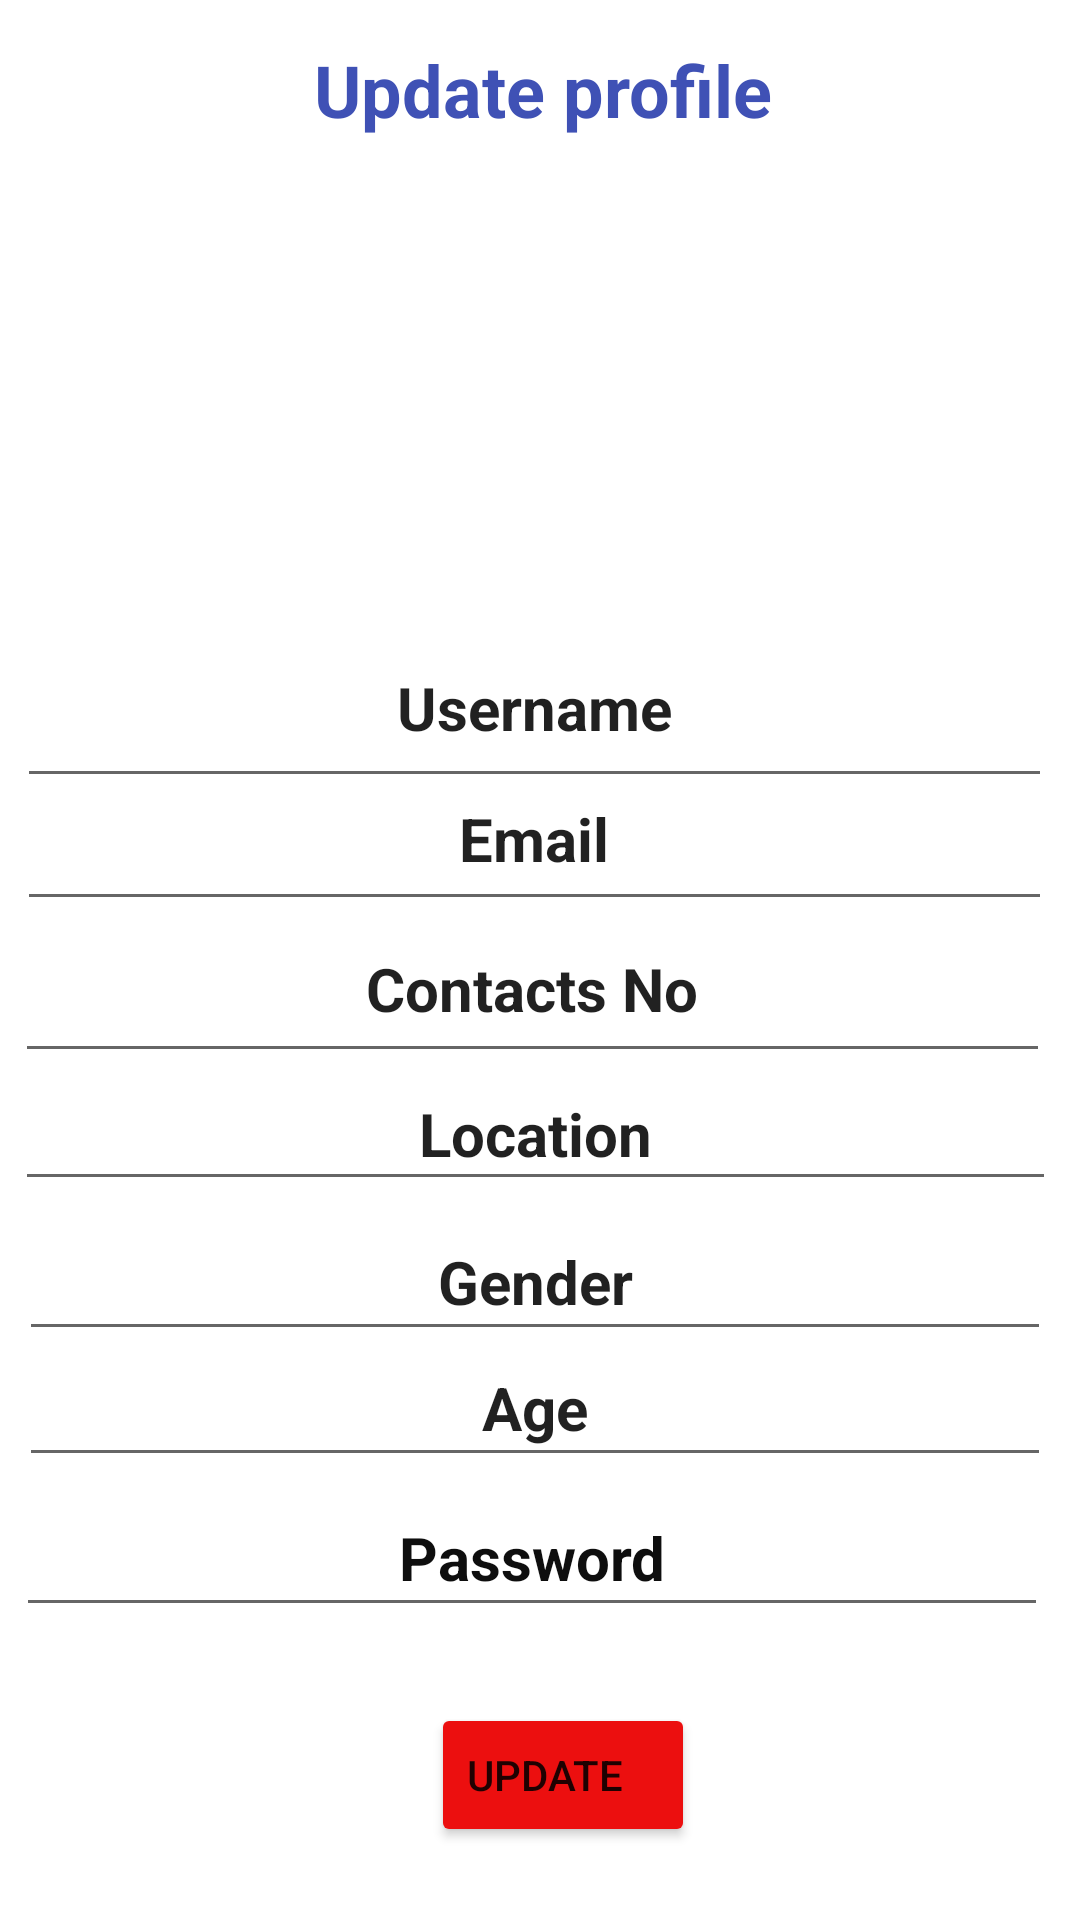

Layout XML and referenced resources for this Android screen:
<!-- AndroidManifest.xml: application theme Theme.MADDreamjob -->
<!-- res/layout/activity_updateprofile.xml -->
<?xml version="1.0" encoding="utf-8"?>
<androidx.constraintlayout.widget.ConstraintLayout xmlns:android="http://schemas.android.com/apk/res/android"
    xmlns:app="http://schemas.android.com/apk/res-auto"
    xmlns:tools="http://schemas.android.com/tools"
    android:layout_width="match_parent"
    android:layout_height="match_parent"
    android:textAlignment="viewEnd"
    android:textDirection="firstStrongRtl"
    tools:context=".updateprofile"
    android:background="@drawable/back">

    <TextView
        android:id="@+id/textView15"
        android:layout_width="366dp"
        android:layout_height="38dp"
        android:layout_marginBottom="9dp"
        android:text="Update profile"
        android:textAlignment="center"
        android:textColor="#3F51B5"
        android:textSize="24sp"
        android:textStyle="bold"
        app:layout_constraintBottom_toBottomOf="parent"
        app:layout_constraintEnd_toEndOf="parent"
        app:layout_constraintHorizontal_bias="0.488"
        app:layout_constraintStart_toStartOf="parent"
        app:layout_constraintTop_toTopOf="parent"
        app:layout_constraintVertical_bias="0.023" />

    <EditText
        android:id="@+id/upUsername"
        android:layout_width="345dp"
        android:layout_height="63dp"
        android:layout_marginBottom="13dp"
        android:autoText="false"
        android:text="Username"
        android:textAlignment="center"
        android:textColorHighlight="#131313"
        android:textSize="20sp"
        android:textStyle="bold"
        app:layout_constraintBottom_toBottomOf="parent"
        app:layout_constraintEnd_toEndOf="parent"
        app:layout_constraintHorizontal_bias="0.386"
        app:layout_constraintStart_toStartOf="parent"
        app:layout_constraintTop_toTopOf="parent"
        app:layout_constraintVertical_bias="0.36" />

    <EditText
        android:id="@+id/upEmail"
        android:layout_width="345dp"
        android:layout_height="58dp"
        android:text="Email"
        android:textAlignment="center"
        android:textSize="20sp"
        android:textStyle="bold"
        app:layout_constraintBottom_toBottomOf="parent"
        app:layout_constraintEnd_toEndOf="parent"
        app:layout_constraintHorizontal_bias="0.386"
        app:layout_constraintStart_toStartOf="parent"
        app:layout_constraintTop_toTopOf="parent"
        app:layout_constraintVertical_bias="0.428" />

    <EditText
        android:id="@+id/upContactsNo"
        android:layout_width="345dp"
        android:layout_height="59dp"
        android:text="Contacts No"
        android:textAlignment="center"
        android:textSize="20sp"
        android:textStyle="bold"
        app:layout_constraintBottom_toBottomOf="parent"
        app:layout_constraintEnd_toEndOf="parent"
        app:layout_constraintHorizontal_bias="0.333"
        app:layout_constraintStart_toStartOf="parent"
        app:layout_constraintTop_toTopOf="parent"
        app:layout_constraintVertical_bias="0.514" />

    <EditText
        android:id="@+id/upLocation"
        android:layout_width="347dp"
        android:layout_height="48dp"
        android:text="Location"
        android:textAlignment="center"
        android:textSize="20sp"
        android:textStyle="bold"
        app:layout_constraintBottom_toBottomOf="parent"
        app:layout_constraintEnd_toEndOf="parent"
        app:layout_constraintHorizontal_bias="0.386"
        app:layout_constraintStart_toStartOf="parent"
        app:layout_constraintTop_toTopOf="parent"
        app:layout_constraintVertical_bias="0.595" />

    <EditText
        android:id="@+id/upAge"
        android:layout_width="344dp"
        android:layout_height="49dp"
        android:text="Age"
        android:textAlignment="center"
        android:textSize="20sp"
        android:textStyle="bold"
        app:layout_constraintBottom_toBottomOf="parent"
        app:layout_constraintEnd_toEndOf="parent"
        app:layout_constraintHorizontal_bias="0.388"
        app:layout_constraintStart_toStartOf="parent"
        app:layout_constraintTop_toTopOf="parent"
        app:layout_constraintVertical_bias="0.75" />

    <EditText
        android:id="@+id/upPassword"
        android:layout_width="344dp"
        android:layout_height="49dp"
        android:hint="Password"
        android:textAlignment="center"
        android:textColorHint="#0E0E0E"
        android:textSize="20sp"
        android:textStyle="bold"
        app:layout_constraintBottom_toBottomOf="parent"
        app:layout_constraintEnd_toEndOf="parent"
        app:layout_constraintHorizontal_bias="0.343"
        app:layout_constraintStart_toStartOf="parent"
        app:layout_constraintTop_toTopOf="parent"
        app:layout_constraintVertical_bias="0.835" />

    <EditText
        android:id="@+id/upGender"
        android:layout_width="344dp"
        android:layout_height="49dp"
        android:text="Gender"
        android:textAlignment="center"
        android:textSize="20sp"
        android:textStyle="bold"
        app:layout_constraintBottom_toBottomOf="parent"
        app:layout_constraintEnd_toEndOf="parent"
        app:layout_constraintHorizontal_bias="0.386"
        app:layout_constraintStart_toStartOf="parent"
        app:layout_constraintTop_toTopOf="parent"
        app:layout_constraintVertical_bias="0.679" />

    <ImageView
        android:id="@+id/imageView5"
        android:layout_width="236dp"
        android:layout_height="135dp"
        app:layout_constraintBottom_toTopOf="@+id/upUsername"
        app:layout_constraintEnd_toEndOf="parent"
        app:layout_constraintHorizontal_bias="0.388"
        app:layout_constraintStart_toStartOf="parent"
        app:layout_constraintTop_toTopOf="parent"
        app:layout_constraintVertical_bias="0.648"
        app:srcCompat="@drawable/cmpny" />

    <Button
        android:id="@+id/upUpdateBtn"
        android:layout_width="wrap_content"
        android:layout_height="wrap_content"
        android:backgroundTint="#EC0F0F"
        android:text="UPDATE"
        android:textAlignment="textStart"
        app:layout_constraintBottom_toBottomOf="parent"
        app:layout_constraintEnd_toEndOf="parent"
        app:layout_constraintHorizontal_bias="0.528"
        app:layout_constraintStart_toStartOf="parent"
        app:layout_constraintTop_toTopOf="parent"
        app:layout_constraintVertical_bias="0.959" />

</androidx.constraintlayout.widget.ConstraintLayout>
<!-- resources referenced by this layout -->
<resources>
  <style name="Theme.MADDreamjob" parent="Theme.MaterialComponents.DayNight.DarkActionBar">
          
          <item name="colorPrimary">@color/purple_500</item>
          <item name="colorPrimaryVariant">@color/purple_700</item>
          <item name="colorOnPrimary">@color/white</item>
          
          <item name="colorSecondary">@color/teal_200</item>
          <item name="colorSecondaryVariant">@color/teal_700</item>
          <item name="colorOnSecondary">@color/black</item>
          
          <item name="android:statusBarColor">?attr/colorPrimaryVariant</item>
          
      </style>
  <color name="purple_500">#FF6200EE</color>
  <color name="purple_700">#FF3700B3</color>
  <color name="white">#FFFFFFFF</color>
  <color name="teal_200">#FF03DAC5</color>
  <color name="teal_700">#FF018786</color>
  <color name="black">#FF000000</color>
</resources>
